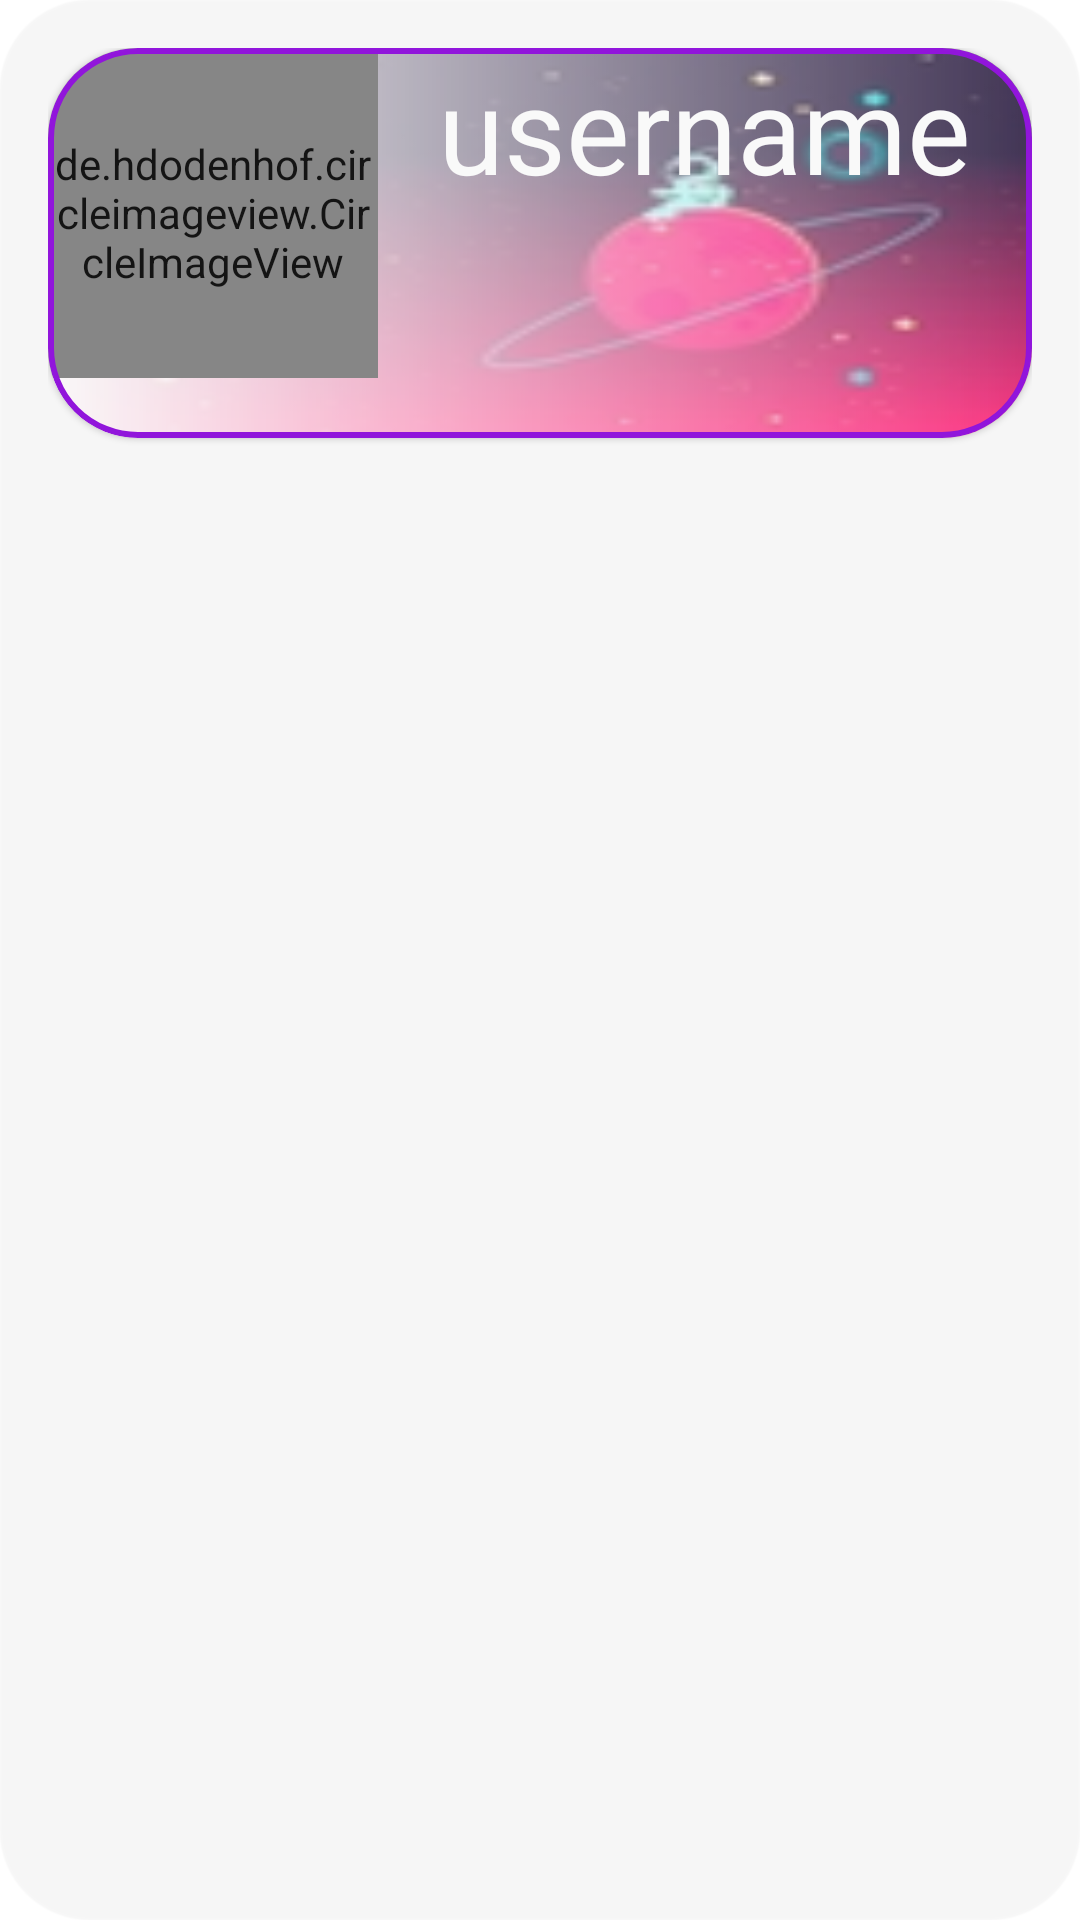

Reconstruct the res/layout file that produces this screen, plus the resources it refers to.
<!-- AndroidManifest.xml: application theme Theme.ProductsList -->
<!-- res/layout/cosmos_friend.xml -->
<?xml version="1.0" encoding="utf-8"?>
<com.google.android.material.card.MaterialCardView xmlns:android="http://schemas.android.com/apk/res/android"
    xmlns:app="http://schemas.android.com/apk/res-auto"
    android:layout_width="match_parent"
    android:layout_height="wrap_content"
    android:backgroundTint="@android:color/transparent"
    android:foreground="@android:color/transparent"
    android:outlineSpotShadowColor="@android:color/transparent"
    app:cardCornerRadius="30dp"
    app:contentPadding="16dp">

    <com.google.android.material.card.MaterialCardView
        android:id="@+id/leaves_card"
        android:layout_width="match_parent"
        android:layout_height="wrap_content"
        android:alpha="0.9"
        app:cardCornerRadius="30dp"
        app:strokeColor="@color/cosmos"
        app:strokeWidth="2dp">

        <LinearLayout
            android:id="@+id/linear"
            android:layout_width="match_parent"
            android:layout_height="130dp"
            android:background="@drawable/kosmonavt">

            <LinearLayout
                android:id="@+id/linearGradient"
                android:layout_width="match_parent"
                android:layout_height="130dp"
                android:background="@drawable/item_leaves"
                android:orientation="horizontal">


                <de.hdodenhof.circleimageview.CircleImageView
                    android:id="@+id/image"
                    android:layout_width="110dp"
                    android:layout_height="110dp"
                    android:src="@drawable/baseline_account_circle_24_cosmos"
                    android:tint="@color/cosmos" />


                <TextView
                    android:id="@+id/username"
                    android:layout_width="wrap_content"
                    android:layout_height="match_parent"
                    android:layout_marginStart="20dp"
                    android:text="username"
                    android:textColor="@color/white"
                    android:textSize="40dp" />


            </LinearLayout>

        </LinearLayout>
    </com.google.android.material.card.MaterialCardView>
</com.google.android.material.card.MaterialCardView>
<!-- resources referenced by this layout -->
<resources>
  <color name="cosmos">#8b00dd</color>
  <color name="white">#FFFFFFFF</color>
  <!-- drawable baseline_account_circle_24_cosmos (drawable) -->
  <vector android:height="24dp" android:tint="#8B00DD"
      android:viewportHeight="24" android:viewportWidth="24"
      android:width="24dp" xmlns:android="http://schemas.android.com/apk/res/android">
      <path android:fillColor="@android:color/white" android:pathData="M12,2C6.48,2 2,6.48 2,12s4.48,10 10,10s10,-4.48 10,-10S17.52,2 12,2zM12,6c1.93,0 3.5,1.57 3.5,3.5S13.93,13 12,13s-3.5,-1.57 -3.5,-3.5S10.07,6 12,6zM12,20c-2.03,0 -4.43,-0.82 -6.14,-2.88C7.55,15.8 9.68,15 12,15s4.45,0.8 6.14,2.12C16.43,19.18 14.03,20 12,20z"/>
  </vector>
  <!-- drawable item_leaves (drawable) -->
  <?xml version="1.0" encoding="utf-8"?>
  <shape xmlns:android="http://schemas.android.com/apk/res/android"
      android:shape="rectangle">
  
      <gradient
          android:startColor="@color/white"
          android:type="linear" />
  </shape>
  <!-- drawable kosmonavt: jpg bitmap (drawable, 8944 bytes) -->
  <style name="Theme.ProductsList" parent="Theme.MaterialComponents.DayNight.NoActionBar">
          
          <item name="colorPrimary">@color/green_900</item>
          <item name="colorPrimaryVariant">@color/green_base</item>
          <item name="colorOnPrimary">@color/white</item>
          
          <item name="colorOnBackground">@drawable/done</item>
  
          
          <item name="android:statusBarColor">@color/green_900</item>
          
  
          <item name="colorBackgroundFloating">#00000000</item>
  
      </style>
  <color name="green_900">#225c17</color>
  <color name="green_base">#78966a</color>
  <!-- drawable done: png bitmap (drawable, 376497 bytes) -->
</resources>
